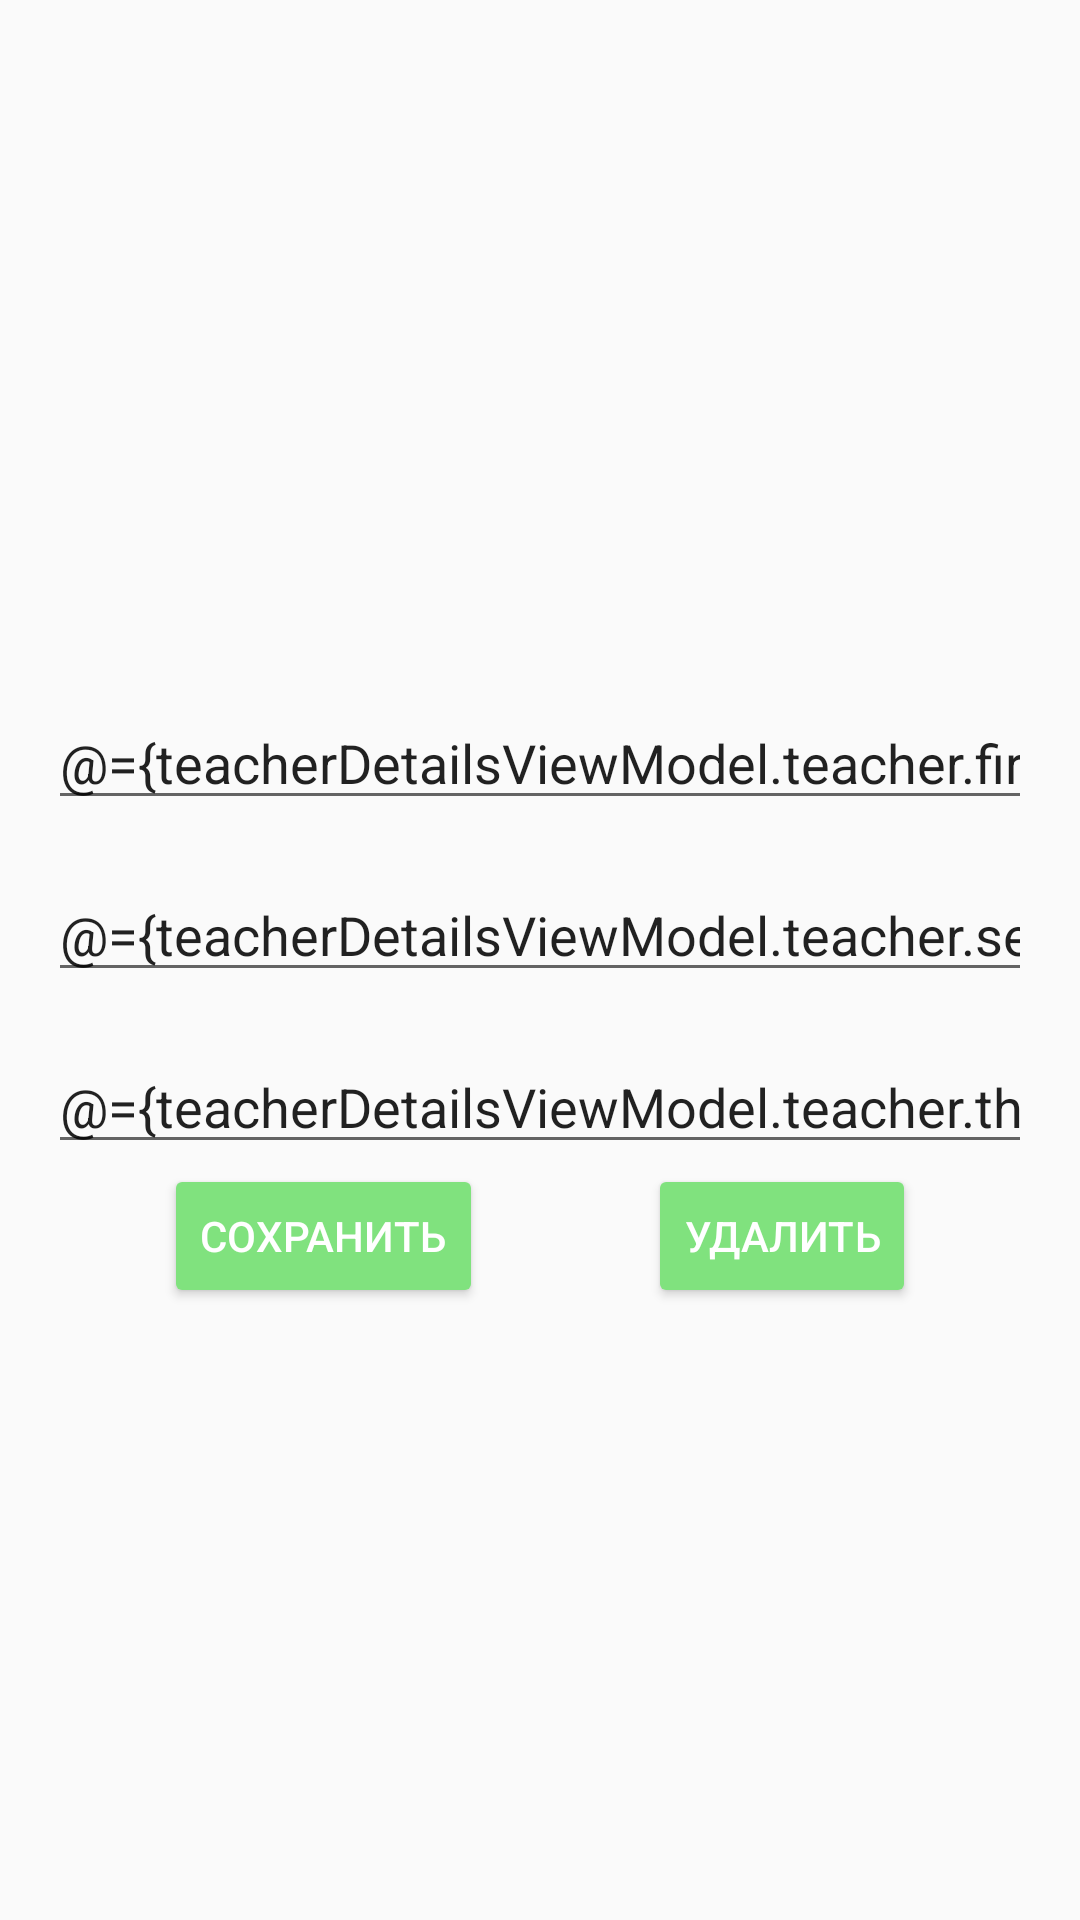

Write the Android layout XML for this screen, with the resource values it uses.
<!-- AndroidManifest.xml: application theme AppTheme -->
<!-- res/layout/teacher_details_fragment.xml -->
<?xml version="1.0" encoding="utf-8"?>
<layout xmlns:android="http://schemas.android.com/apk/res/android"
    xmlns:app="http://schemas.android.com/apk/res-auto"
    xmlns:tools="http://schemas.android.com/tools">

    <data>

        <variable
            name="teacherDetailsViewModel"
            type="com.meranged.schoolschedule.ui.teacherdetails.TeacherDetailsViewModel" />
    </data>

    <androidx.core.widget.NestedScrollView
        android:layout_width="match_parent"
        android:layout_height="match_parent">

        <androidx.constraintlayout.widget.ConstraintLayout
            android:id="@+id/teacher_details_cl"
            android:layout_width="match_parent"
            android:layout_height="match_parent">

            <ImageView
                android:id="@+id/imageView"
                android:layout_width="match_parent"
                android:layout_height="200dp"
                android:layout_margin="@dimen/activity_vertical_margin"
                app:srcCompat = "@drawable/ic_face_black_24dp"
                app:layout_constraintEnd_toEndOf="parent"
                app:layout_constraintStart_toStartOf="parent"
                app:layout_constraintTop_toTopOf="parent"
                tools:srcCompat="@drawable/ic_face_black_24dp" />

            <EditText
                android:id="@+id/name1_editText"
                android:layout_width="0dp"
                android:layout_height="wrap_content"
                android:layout_margin="@dimen/activity_vertical_margin"
                android:ems="10"
                android:hint="@string/teacher_1_name_title"
                android:inputType="textPersonName"
                android:text = "@={teacherDetailsViewModel.teacher.firstName}"
                app:layout_constraintEnd_toEndOf="parent"
                app:layout_constraintStart_toStartOf="parent"
                app:layout_constraintTop_toBottomOf="@+id/imageView" />

            <EditText
                android:id="@+id/name2_editText"
                android:layout_width="0dp"
                android:layout_height="wrap_content"
                android:layout_margin="@dimen/activity_vertical_margin"
                android:ems="10"
                android:hint="@string/teacher_2_name_title"
                android:inputType="textPersonName"
                android:text = "@={teacherDetailsViewModel.teacher.secondName}"
                app:layout_constraintEnd_toEndOf="parent"
                app:layout_constraintStart_toStartOf="parent"
                app:layout_constraintTop_toBottomOf="@+id/name1_editText" />

            <EditText
                android:id="@+id/name3_editText"
                android:layout_width="0dp"
                android:layout_height="wrap_content"
                android:layout_margin="@dimen/activity_vertical_margin"
                android:ems="10"
                android:hint="@string/teacher_3_name_title"
                android:inputType="textPersonName"
                android:text = "@={teacherDetailsViewModel.teacher.thirdName}"
                app:layout_constraintEnd_toEndOf="parent"
                app:layout_constraintStart_toStartOf="parent"
                app:layout_constraintTop_toBottomOf="@+id/name2_editText" />

            <Button
                android:id="@+id/delete_button"
                style="@style/Widget.AppCompat.Button.Colored"
                android:layout_width="wrap_content"
                android:layout_height="wrap_content"
                android:text="@string/delete_button_title"
                app:layout_constraintEnd_toEndOf="parent"
                app:layout_constraintHorizontal_bias="0.5"
                app:layout_constraintStart_toEndOf="@+id/save_button"
                app:layout_constraintTop_toBottomOf="@+id/name3_editText" />

            <Button
                android:id="@+id/save_button"
                style="@style/Widget.AppCompat.Button.Colored"
                android:layout_width="wrap_content"
                android:layout_height="wrap_content"
                android:text="@string/save_button_title"
                app:layout_constraintEnd_toStartOf="@+id/delete_button"
                app:layout_constraintHorizontal_bias="0.5"
                app:layout_constraintStart_toStartOf="parent"
                app:layout_constraintTop_toBottomOf="@+id/name3_editText" />

        </androidx.constraintlayout.widget.ConstraintLayout>
    </androidx.core.widget.NestedScrollView>
</layout>
<!-- resources referenced by this layout -->
<resources>
  <dimen name="activity_vertical_margin">16dp</dimen>
  <string name="delete_button_title">Удалить</string>
  <string name="save_button_title">Сохранить</string>
  <string name="teacher_1_name_title">имя учителя</string>
  <string name="teacher_2_name_title">отчество учителя</string>
  <string name="teacher_3_name_title">фамилия учителя</string>
  <style name="AppTheme" parent="Theme.AppCompat.Light.DarkActionBar">
          
          <item name="colorPrimary">@color/colorPrimary</item>
          <item name="colorPrimaryDark">@color/colorPrimaryDark</item>
          <item name="colorAccent">@color/colorAccent</item>
      </style>
  <color name="colorPrimary">#4CAF50</color>
  <color name="colorPrimaryDark">#087f23</color>
  <color name="colorAccent">#80e27e</color>
</resources>
